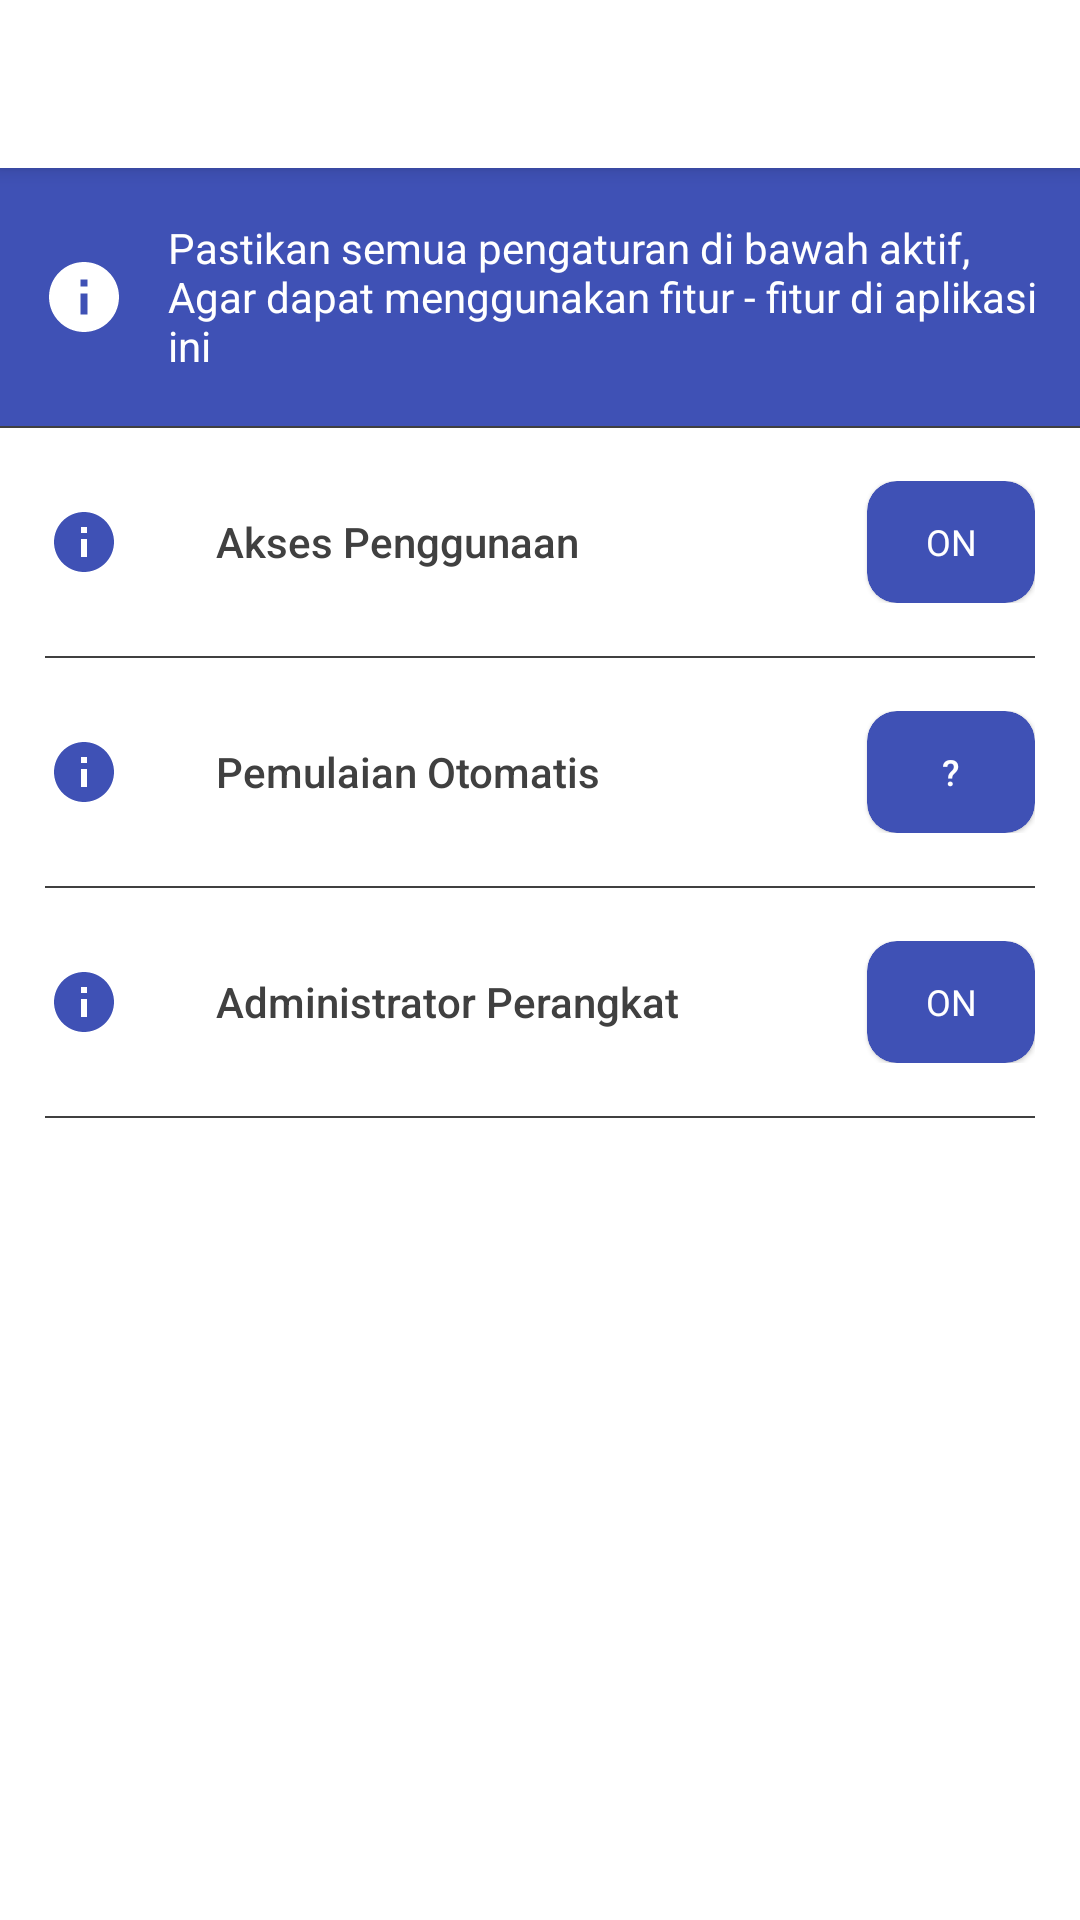

Android layout source for this screen:
<!-- AndroidManifest.xml: activity theme AppTheme.NoActionBar -->
<!-- res/layout/activity_setting.xml -->
<?xml version="1.0" encoding="utf-8"?>
<androidx.coordinatorlayout.widget.CoordinatorLayout xmlns:android="http://schemas.android.com/apk/res/android"
    xmlns:app="http://schemas.android.com/apk/res-auto"
    xmlns:tools="http://schemas.android.com/tools"
    android:layout_width="match_parent"
    android:layout_height="match_parent">

    <LinearLayout
        android:layout_width="match_parent"
        android:layout_height="match_parent"
        android:orientation="vertical">

        <com.google.android.material.appbar.MaterialToolbar
            android:id="@+id/settingActivityToolbar"
            android:layout_width="match_parent"
            android:layout_height="?attr/actionBarSize"
            android:background="@color/white"
            android:elevation="4dp"
            android:theme="@style/ActionBarCustom"
            app:popupTheme="@style/ThemeOverlay.MaterialComponents.Light"
            app:titleTextColor="@color/colorPrimaryDark" />

        <LinearLayout
            android:layout_width="match_parent"
            android:layout_height="wrap_content"
            android:layout_gravity="center_vertical"
            android:background="@color/colorPrimary"
            android:orientation="horizontal"
            android:paddingVertical="15dp">

            <androidx.appcompat.widget.AppCompatImageView
                android:layout_width="?attr/actionBarSize"
                android:layout_height="?attr/actionBarSize"
                android:padding="14dp"
                android:src="@drawable/ic_info_black_24dp"
                app:tint="@color/white" />

            <TextView
                android:layout_width="match_parent"
                android:layout_height="wrap_content"
                android:layout_gravity="center_vertical"
                android:layout_marginRight="10dp"
                android:maxLines="3"
                android:text="Pastikan semua pengaturan di bawah aktif, Agar dapat menggunakan fitur - fitur di aplikasi ini"
                android:textColor="@color/white" />
        </LinearLayout>

        <View
            android:layout_width="match_parent"
            android:layout_height="0.5dp"
            android:background="@color/abu2hitam" />


        <LinearLayout
            android:layout_width="match_parent"
            android:layout_height="wrap_content"
            android:layout_marginVertical="10dp"
            android:orientation="horizontal">

            <com.google.android.material.button.MaterialButton
                android:id="@+id/infoAppUsage"
                style="@style/Widget.AppCompat.Button.Borderless"
                android:layout_width="?attr/actionBarSize"
                android:layout_height="?attr/actionBarSize"
                android:backgroundTint="@color/white"
                app:icon="@drawable/ic_info_black_24dp"
                app:iconTint="@color/colorPrimary" />

            <com.google.android.material.button.MaterialButton
                android:id="@+id/actionAppUsage"
                style="@style/Widget.AppCompat.Button.Borderless"
                android:layout_width="wrap_content"
                android:layout_height="wrap_content"
                android:backgroundTint="@color/white"
                android:text="Akses Penggunaan"
                android:textAllCaps="false"
                android:textColor="@color/abu2hitam" />

            <LinearLayout
                android:paddingVertical="7.5dp"
                android:layout_width="match_parent"
                android:layout_height="match_parent"
                android:layout_gravity="center_vertical"
                android:layout_marginHorizontal="15dp"
                android:gravity="end">

                <com.google.android.material.card.MaterialCardView
                    android:backgroundTint="@color/colorPrimary"
                    android:layout_width="?attr/actionBarSize"
                    android:layout_height="match_parent"
                    android:layout_weight="0"
                    app:cardCornerRadius="10dp">

                    <TextView
                        android:id="@+id/aksesPenggunaanOn"
                        android:visibility="visible"
                        android:gravity="center"
                        android:textSize="12dp"
                        android:layout_width="match_parent"
                        android:layout_height="match_parent"
                        android:text="ON"
                        android:textColor="@color/white"/>
                    <TextView
                        android:id="@+id/aksesPenggunaanOff"
                        android:visibility="gone"
                        android:gravity="center"
                        android:textSize="12dp"
                        android:layout_width="match_parent"
                        android:layout_height="match_parent"
                        android:text="OFF"
                        android:textColor="@color/white"/>
                </com.google.android.material.card.MaterialCardView>
            </LinearLayout>

        </LinearLayout>

        <View
            android:layout_width="match_parent"
            android:layout_height="0.5dp"
            android:layout_marginHorizontal="15dp"
            android:background="@color/abu2hitam" />

        <LinearLayout
            android:layout_width="match_parent"
            android:layout_height="wrap_content"
            android:layout_marginVertical="10dp"
            android:orientation="horizontal">

            <com.google.android.material.button.MaterialButton
                android:id="@+id/infoAutoStart"
                style="@style/Widget.AppCompat.Button.Borderless"
                android:layout_width="?attr/actionBarSize"
                android:layout_height="?attr/actionBarSize"
                android:backgroundTint="@color/white"
                app:icon="@drawable/ic_info_black_24dp"
                app:iconTint="@color/colorPrimary" />

            <com.google.android.material.button.MaterialButton
                android:id="@+id/actionAutoStart"
                style="@style/Widget.AppCompat.Button.Borderless"
                android:layout_width="wrap_content"
                android:layout_height="wrap_content"
                android:backgroundTint="@color/white"
                android:text="Pemulaian Otomatis"
                android:textAllCaps="false"
                android:textColor="@color/abu2hitam" />

            <LinearLayout
                android:paddingVertical="7.5dp"
                android:layout_width="match_parent"
                android:layout_height="match_parent"
                android:layout_gravity="center_vertical"
                android:layout_marginHorizontal="15dp"
                android:gravity="end">

                <com.google.android.material.card.MaterialCardView
                    android:backgroundTint="@color/colorPrimary"
                    android:layout_width="?attr/actionBarSize"
                    android:layout_height="match_parent"
                    android:layout_weight="0"
                    app:cardCornerRadius="10dp">

                    <com.google.android.material.button.MaterialButton
                        style="@style/Widget.AppCompat.Button.Borderless"
                        android:id="@+id/pemulaianOtomatis"
                        android:visibility="visible"
                        android:gravity="center"
                        android:textSize="12dp"
                        android:layout_width="match_parent"
                        android:layout_height="match_parent"
                        android:text=" ? "
                        android:textColor="@color/white"/>
                </com.google.android.material.card.MaterialCardView>
            </LinearLayout>

        </LinearLayout>

        <View
            android:layout_width="match_parent"
            android:layout_height="0.5dp"
            android:layout_marginHorizontal="15dp"
            android:background="@color/abu2hitam" />

        <LinearLayout
            android:layout_width="match_parent"
            android:layout_height="wrap_content"
            android:layout_marginVertical="10dp"
            android:orientation="horizontal">

            <com.google.android.material.button.MaterialButton
                android:id="@+id/infoDeviceAdministrator"
                style="@style/Widget.AppCompat.Button.Borderless"
                android:layout_width="?attr/actionBarSize"
                android:layout_height="?attr/actionBarSize"
                android:backgroundTint="@color/white"
                app:icon="@drawable/ic_info_black_24dp"
                app:iconTint="@color/colorPrimary" />

            <com.google.android.material.button.MaterialButton
                android:id="@+id/actionDeviceAdministrator"
                style="@style/Widget.AppCompat.Button.Borderless"
                android:layout_width="wrap_content"
                android:layout_height="wrap_content"
                android:backgroundTint="@color/white"
                android:text="Administrator Perangkat"
                android:textAllCaps="false"
                android:textColor="@color/abu2hitam" />

            <LinearLayout
                android:paddingVertical="7.5dp"
                android:layout_width="match_parent"
                android:layout_height="match_parent"
                android:layout_gravity="center_vertical"
                android:layout_marginHorizontal="15dp"
                android:gravity="end">

                <com.google.android.material.card.MaterialCardView
                    android:backgroundTint="@color/colorPrimary"
                    android:layout_width="?attr/actionBarSize"
                    android:layout_height="match_parent"
                    android:layout_weight="0"
                    app:cardCornerRadius="10dp">

                    <TextView
                        android:id="@+id/administratorPerangkatOn"
                        android:visibility="visible"
                        android:gravity="center"
                        android:textSize="12dp"
                        android:layout_width="match_parent"
                        android:layout_height="match_parent"
                        android:text="ON"
                        android:textColor="@color/white"/>
                    <TextView
                        android:id="@+id/administratorPerangkatOff"
                        android:visibility="gone"
                        android:gravity="center"
                        android:textSize="12dp"
                        android:layout_width="match_parent"
                        android:layout_height="match_parent"
                        android:text="OFF"
                        android:textColor="@color/white"/>
                </com.google.android.material.card.MaterialCardView>
            </LinearLayout>
        </LinearLayout>

        <View
            android:layout_width="match_parent"
            android:layout_height="0.5dp"
            android:layout_marginHorizontal="15dp"
            android:background="@color/abu2hitam" />


    </LinearLayout>

</androidx.coordinatorlayout.widget.CoordinatorLayout>
<!-- resources referenced by this layout -->
<resources>
  <color name="abu2hitam">#404040</color>
  <color name="colorPrimary">#3F51B5</color>
  <color name="colorPrimaryDark">#303F9F</color>
  <color name="white">#ffffff</color>
  <!-- drawable ic_info_black_24dp (drawable) -->
  <vector android:height="24dp" android:tint="#2D2D2D"
      android:viewportHeight="24.0" android:viewportWidth="24.0"
      android:width="24dp" xmlns:android="http://schemas.android.com/apk/res/android">
      <path android:fillColor="#FF000000" android:pathData="M12,2C6.48,2 2,6.48 2,12s4.48,10 10,10 10,-4.48 10,-10S17.52,2 12,2zM13,17h-2v-6h2v6zM13,9h-2L11,7h2v2z"/>
  </vector>
  <style name="ActionBarCustom" parent="ThemeOverlay.MaterialComponents.Dark.ActionBar">
          <item name="windowActionModeOverlay">true</item>
  
          <item name="android:textSize">16dp</item>
      </style>
  <style name="AppTheme.NoActionBar">
          <item name="windowActionBar">false</item>
          <item name="windowNoTitle">true</item>
      </style>
</resources>
